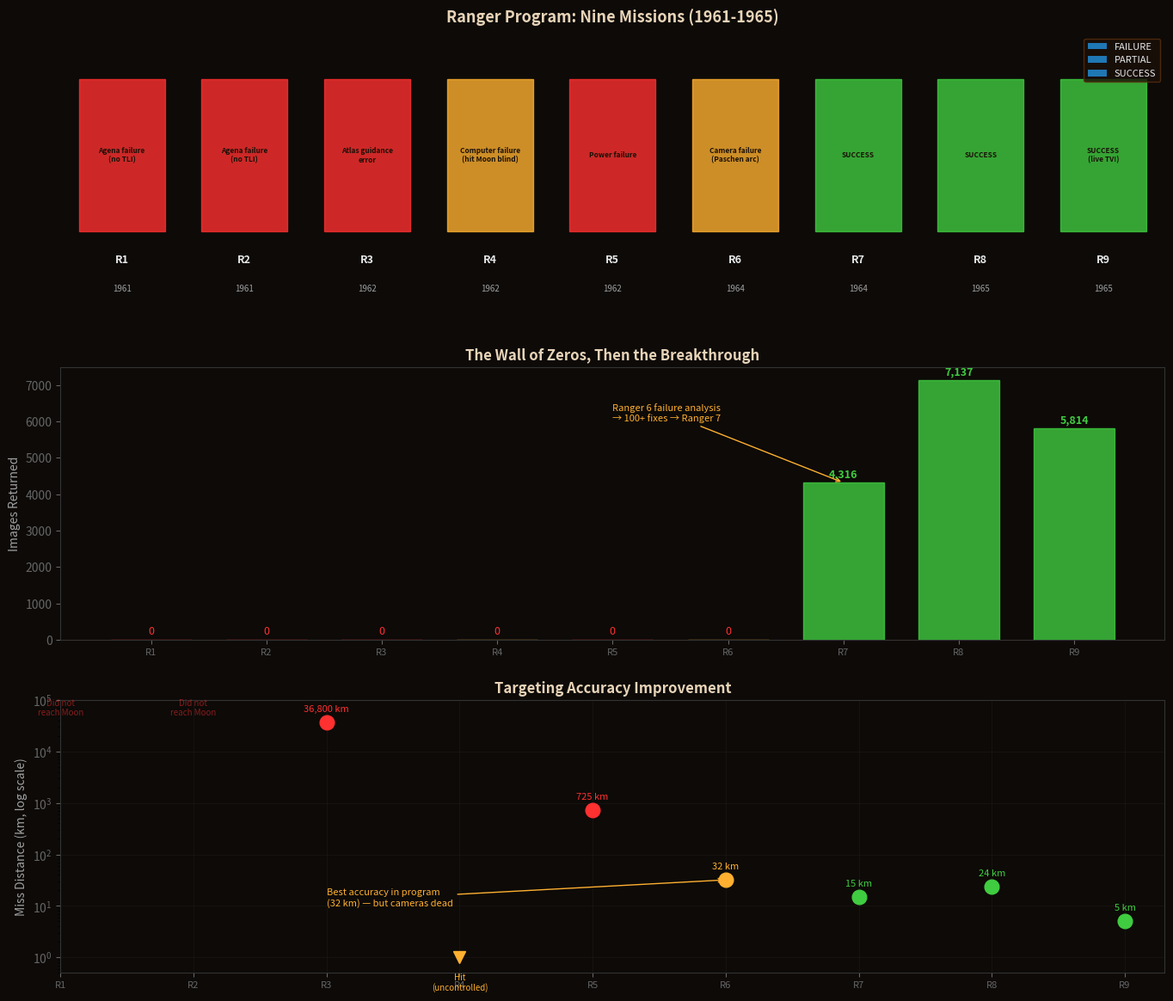

Here is the Python script that generated this plot:
#!/usr/bin/env python3
"""
Ranger Program Convergence Analyzer
Mission 1.33 — NASA Mission Series

Visualizes all nine Ranger missions showing the convergence
from six failures to three successes.

Usage: python3 ranger-convergence.py
Requires: numpy, matplotlib
"""

import numpy as np
import matplotlib.pyplot as plt
from datetime import datetime

# Ranger mission data
missions = [
    {"name": "Ranger 1", "date": "1961-08-23", "result": "failure",
     "miss_km": None, "images": 0, "cause": "Agena failure\n(no TLI)"},
    {"name": "Ranger 2", "date": "1961-11-18", "result": "failure",
     "miss_km": None, "images": 0, "cause": "Agena failure\n(no TLI)"},
    {"name": "Ranger 3", "date": "1962-01-26", "result": "failure",
     "miss_km": 36800, "images": 0, "cause": "Atlas guidance\nerror"},
    {"name": "Ranger 4", "date": "1962-04-23", "result": "partial",
     "miss_km": 0, "images": 0, "cause": "Computer failure\n(hit Moon blind)"},
    {"name": "Ranger 5", "date": "1962-10-18", "result": "failure",
     "miss_km": 725, "images": 0, "cause": "Power failure"},
    {"name": "Ranger 6", "date": "1964-01-30", "result": "partial",
     "miss_km": 32, "images": 0, "cause": "Camera failure\n(Paschen arc)"},
    {"name": "Ranger 7", "date": "1964-07-31", "result": "success",
     "miss_km": 15, "images": 4316, "cause": "SUCCESS"},
    {"name": "Ranger 8", "date": "1965-02-20", "result": "success",
     "miss_km": 24, "images": 7137, "cause": "SUCCESS"},
    {"name": "Ranger 9", "date": "1965-03-24", "result": "success",
     "miss_km": 5, "images": 5814, "cause": "SUCCESS\n(live TV!)"},
]

fig, (ax1, ax2, ax3) = plt.subplots(3, 1, figsize=(14, 12))
fig.patch.set_facecolor('#0D0A08')

colors = {'failure': '#FF3030', 'partial': '#FFB030', 'success': '#40CC40'}

# ============================================================
# Chart 1: Mission Timeline
# ============================================================
ax1.set_facecolor('#0D0A08')
for i, m in enumerate(missions):
    c = colors[m['result']]
    ax1.bar(i, 1, color=c, alpha=0.8, width=0.7, edgecolor=c)
    ax1.text(i, -0.15, m['name'].replace('Ranger ', 'R'), 
             ha='center', va='top', color='#E8E8E8', fontsize=9, fontweight='bold')
    ax1.text(i, -0.35, m['date'][:4], ha='center', va='top', 
             color='#A0A0A0', fontsize=7)
    ax1.text(i, 0.5, m['cause'], ha='center', va='center', 
             color='#1A1008', fontsize=6, fontweight='bold')

ax1.set_ylim(-0.5, 1.3)
ax1.set_xlim(-0.5, 8.5)
ax1.set_yticks([])
ax1.set_xticks([])
ax1.set_title('Ranger Program: Nine Missions (1961-1965)', 
              color='#E8D4B8', fontsize=13, fontweight='bold', pad=10)

# Legend
for label, color in colors.items():
    ax1.bar([], [], color=color, label=label.upper())
ax1.legend(loc='upper right', fontsize=8, facecolor='#1A1008', 
           edgecolor='#5C2E0E', labelcolor='#E8E8E8')
for spine in ax1.spines.values():
    spine.set_visible(False)

# ============================================================
# Chart 2: Images Returned
# ============================================================
ax2.set_facecolor('#0D0A08')
image_counts = [m['images'] for m in missions]
bar_colors = [colors[m['result']] for m in missions]

bars = ax2.bar(range(9), image_counts, color=bar_colors, alpha=0.8, 
               width=0.7, edgecolor=[colors[m['result']] for m in missions])

for i, count in enumerate(image_counts):
    if count > 0:
        ax2.text(i, count + 150, f'{count:,}', ha='center', 
                 color='#40CC40', fontsize=9, fontweight='bold')
    else:
        ax2.text(i, 150, '0', ha='center', color='#FF3030', fontsize=9)

ax2.set_xticks(range(9))
ax2.set_xticklabels([m['name'].replace('Ranger ', 'R') for m in missions], 
                     color='#A0A0A0', fontsize=8)
ax2.set_ylabel('Images Returned', color='#A0A0A0')
ax2.set_title('The Wall of Zeros, Then the Breakthrough', 
              color='#E8D4B8', fontsize=12, fontweight='bold')
ax2.tick_params(colors='#666666')

# Annotate the breakthrough
ax2.annotate('Ranger 6 failure analysis\n→ 100+ fixes → Ranger 7', 
             xy=(6, 4316), xytext=(4, 6000),
             color='#FFB030', fontsize=8,
             arrowprops=dict(arrowstyle='->', color='#FFB030'))

for spine in ax2.spines.values():
    spine.set_color('#333333')

# ============================================================
# Chart 3: Targeting Accuracy (log scale)
# ============================================================
ax3.set_facecolor('#0D0A08')

# Only plot missions that had a miss distance
for i, m in enumerate(missions):
    if m['miss_km'] is not None and m['miss_km'] > 0:
        c = colors[m['result']]
        ax3.semilogy(i, m['miss_km'], 'o', color=c, markersize=12, zorder=5)
        ax3.text(i, m['miss_km'] * 1.5, f"{m['miss_km']:,} km", 
                 ha='center', va='bottom', color=c, fontsize=8)
    elif m['miss_km'] == 0:
        ax3.semilogy(i, 1, 'v', color='#FFB030', markersize=10, zorder=5)
        ax3.text(i, 0.5, 'Hit\n(uncontrolled)', ha='center', va='top', 
                 color='#FFB030', fontsize=7)
    else:
        ax3.text(i, 50000, 'Did not\nreach Moon', ha='center', 
                 color='#FF3030', fontsize=7, alpha=0.5)

ax3.set_xticks(range(9))
ax3.set_xticklabels([m['name'].replace('Ranger ', 'R') for m in missions], 
                     color='#A0A0A0', fontsize=8)
ax3.set_ylabel('Miss Distance (km, log scale)', color='#A0A0A0')
ax3.set_title('Targeting Accuracy Improvement', 
              color='#E8D4B8', fontsize=12, fontweight='bold')
ax3.set_ylim(0.5, 100000)
ax3.tick_params(colors='#666666')
ax3.grid(True, alpha=0.15, color='#444444')

# Highlight Ranger 6's accuracy
ax3.annotate('Best accuracy in program\n(32 km) — but cameras dead', 
             xy=(5, 32), xytext=(2, 10),
             color='#FFB030', fontsize=8,
             arrowprops=dict(arrowstyle='->', color='#FFB030'))

for spine in ax3.spines.values():
    spine.set_color('#333333')

plt.tight_layout(pad=2)
plt.savefig('ranger_convergence.png', dpi=150, 
            facecolor='#0D0A08', bbox_inches='tight')
plt.show()

print("\nRanger Program Summary:")
print(f"  Missions: 9")
print(f"  Failures: 6 (Rangers 1-6)")
print(f"  Successes: 3 (Rangers 7-9)")
print(f"  Total images: {sum(m['images'] for m in missions):,}")
print(f"  Ranger 6 contribution: 0 images, 100+ fixes")
print(f"  Images enabled by Ranger 6: {4316+7137+5814:,}")
